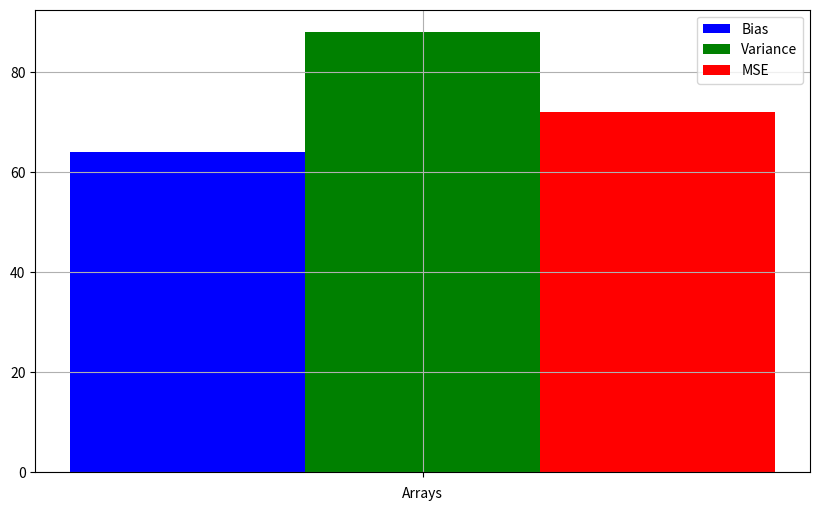
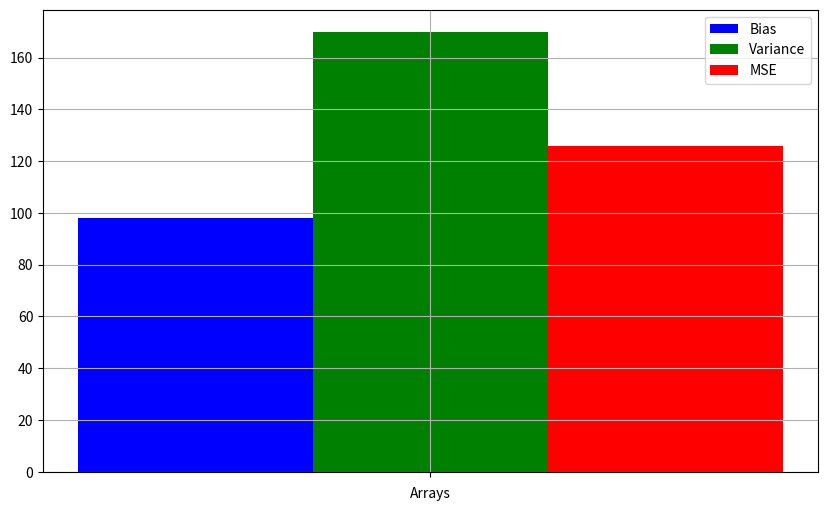
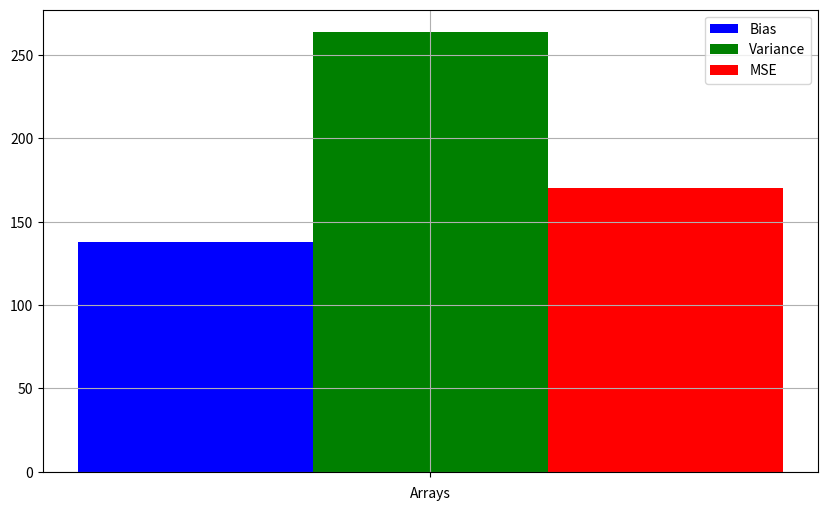
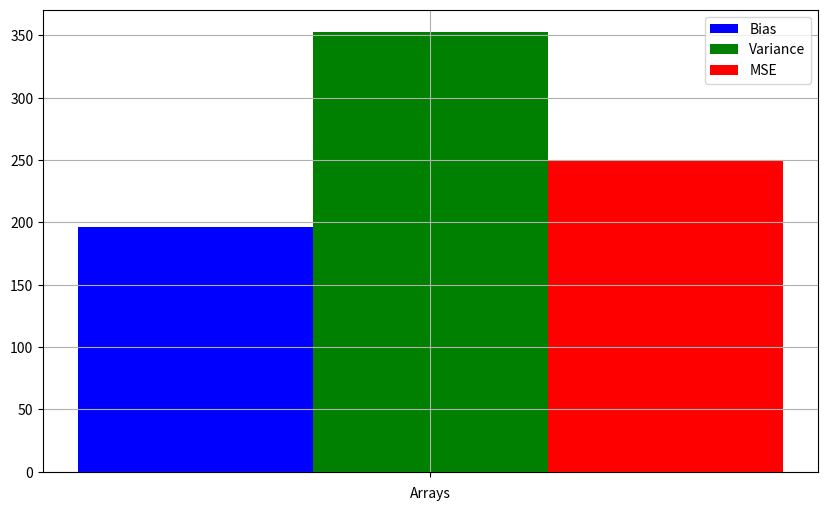
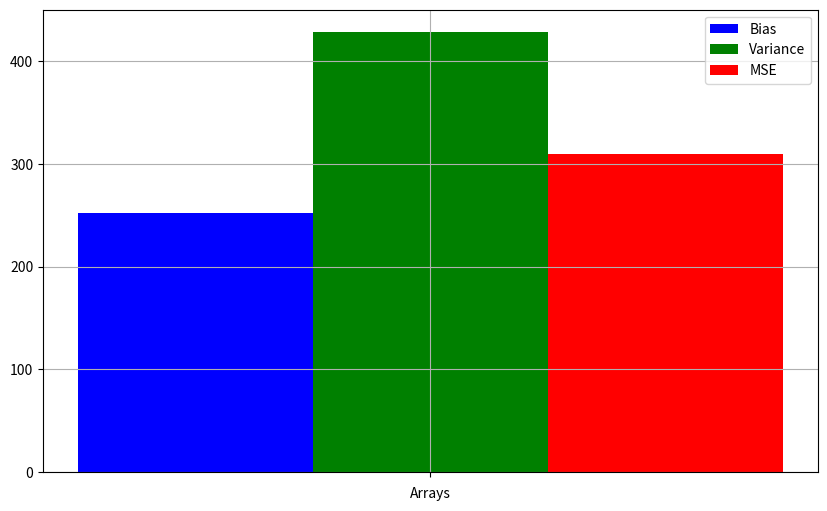
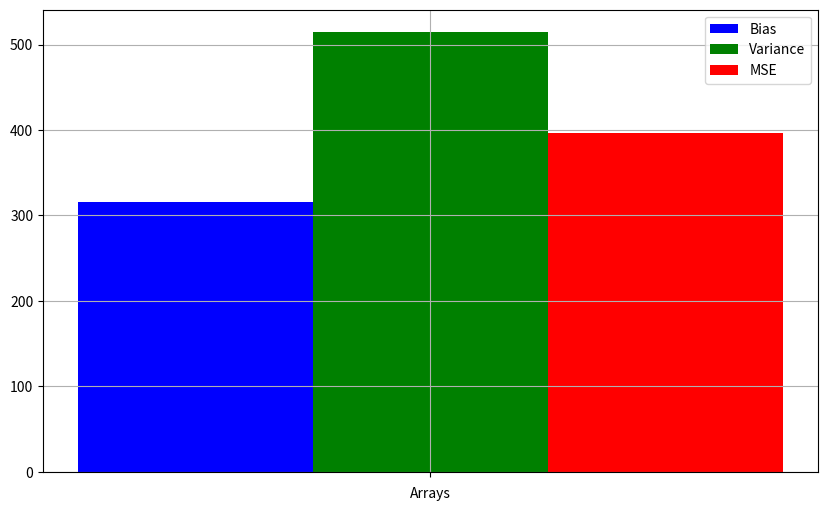
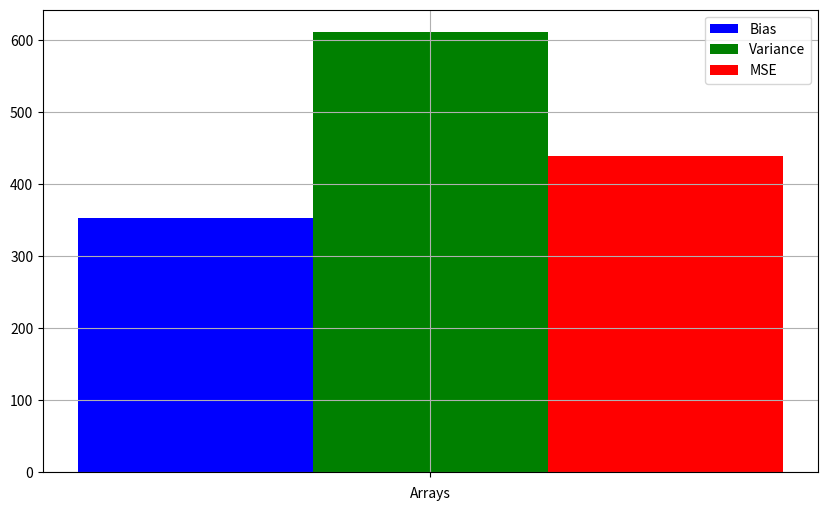
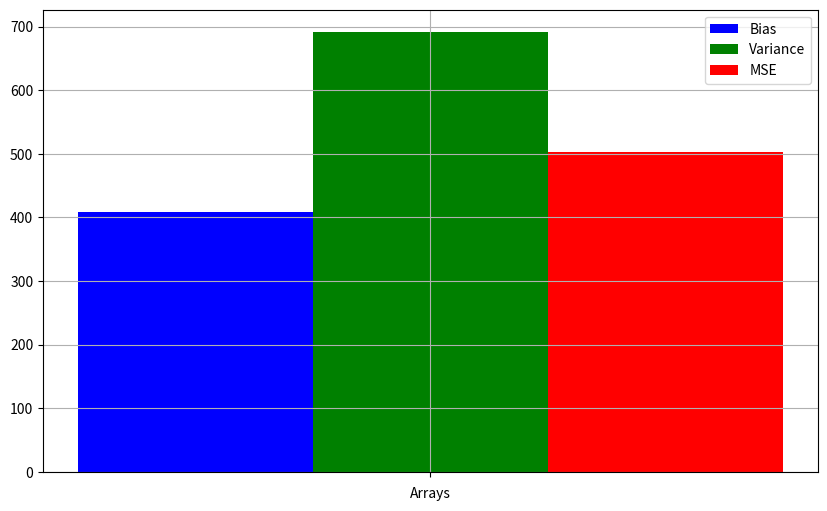
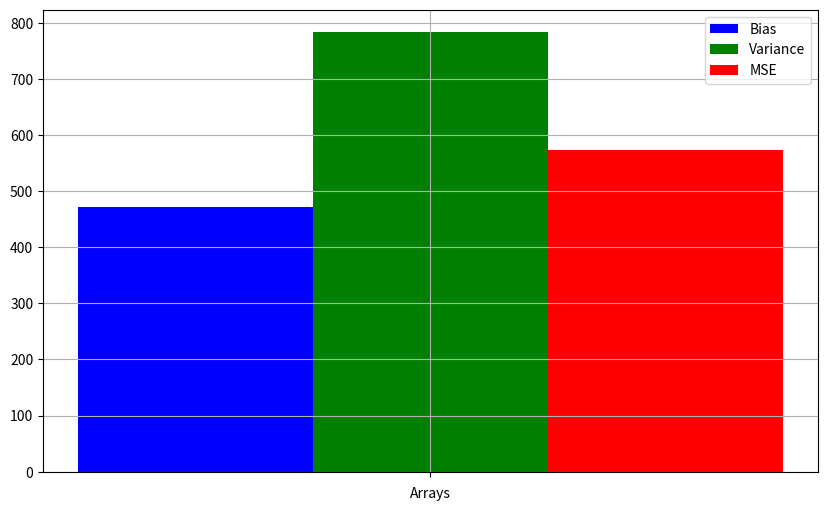
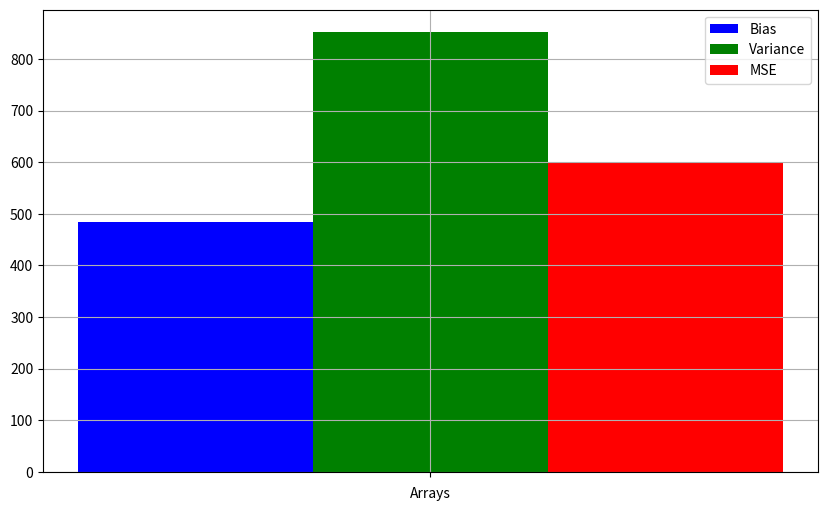

Write Python code to recreate these figures, in order.
import numpy as np
import matplotlib.pyplot as plt

def grade(samples, n):
    thetas, bias, vars, mses = [0] * n, [0] * n, [0] * n, [0] * n
    for i in range(n):
        thetas[i] = (np.sqrt(3*np.var(samples[i])))
        bias[i] = abs(thetas[i] - 10)
        vars[i] = abs(np.var(samples[i]) - np.var(samples, ddof=1))
        mses[i] = np.mean((thetas[i]-10)**2)
    return thetas, bias, vars, mses


for n in range(100, 1001, 100):
    samples = np.random.uniform(low=-10, high=10, size=(n, 100))
    thetas, bias, vars, mses = grade(samples, n)
    
    print(np.mean(thetas))
    
    count_bias = []
    count_vars = []
    count_mses = []
    
    count_bias.append(sum(1 for value in bias if value > 0.3))
    count_vars.append(sum(1 for value in vars if value > 0.5))
    count_mses.append(sum(1 for value in mses if value > 0.05))

    labels = ['']
    x = np.arange(len(labels))
    width = 0.25

    plt.figure(figsize=(10, 6))
    plt.bar(x - width, count_bias, width, color='blue', label='Bias')
    plt.bar(x, count_vars, width, color='green', label='Variance')
    plt.bar(x + width, count_mses, width, color='red', label='MSE')

    plt.xlabel('Arrays')
    plt.xticks(x, labels)
    plt.legend()
    plt.grid(True)
    plt.show()
